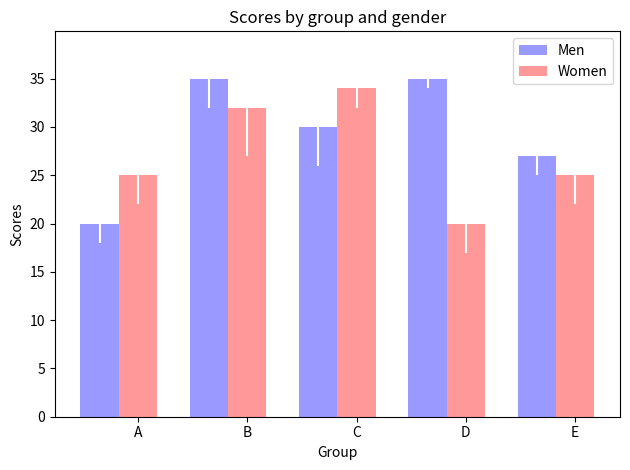

Write Python code to recreate this figure.
import numpy as np
import matplotlib.pyplot as plt


n_groups = 5

means_men = [20, 35, 30, 35, 27]
std_men = (2, 3, 4, 1, 2)

means_women = (25, 32, 34, 20, 25)
std_women = (3, 5, 2, 3, 3)

fig, ax = plt.subplots()

index = np.arange(n_groups)
bar_width = 0.35

opacity = 0.4
error_config = {'ecolor': '1'}

rects1 = plt.bar(index, means_men, bar_width,
                 alpha=opacity,
                 color='b',
                 yerr=std_men,
                 error_kw=error_config,
                 label='Men')

rects2 = plt.bar(index + bar_width, means_women, bar_width,
                 alpha=opacity,
                 color='r',
                 yerr=std_women,
                 error_kw=error_config,
                 label='Women')

plt.xlabel('Group')
plt.ylabel('Scores')
plt.title('Scores by group and gender')
plt.xticks(index + bar_width, ('A', 'B', 'C', 'D', 'E'))
plt.legend()

plt.tight_layout()
plt.show()

